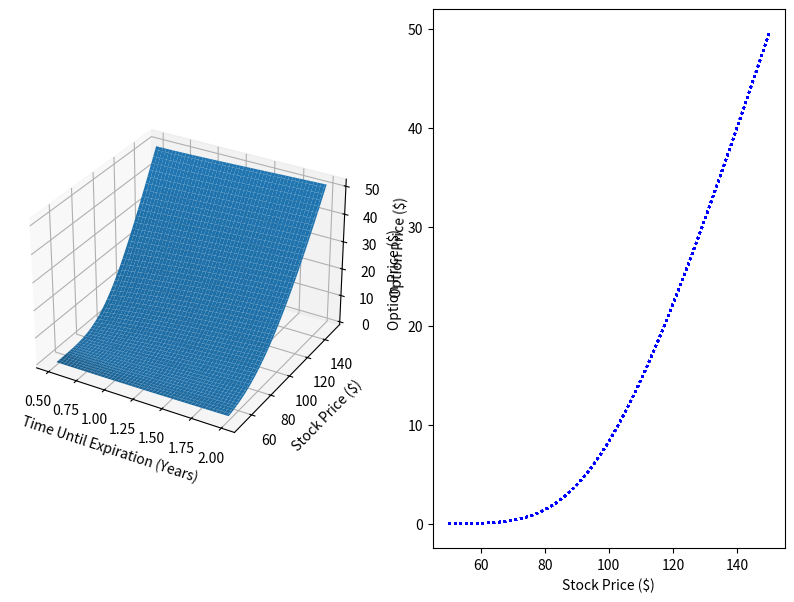

Generate this figure with matplotlib:
#!/usr/bin/env python
# coding: utf-8

# In[21]:


import numpy as np
import matplotlib.pyplot as plt
from mpl_toolkits.mplot3d import Axes3D
from scipy.stats import norm

def European_Option_Price(S, K, T, r, sigma, q, option_type, div_schedule):
    """
    Returns the price of a European option using the Black-Scholes model.
    S: initial stock price
    K: strike price
    T: time to expiration (in years)
    r: risk-free interest rate
    sigma: volatility
    q: dividend rate
    option_type: 'call' or 'put'
    div_schedule: a list of tuples, where each tuple is the date and dividend amount on that date
    """
    # Constants
    d1 = (np.log(S / K) + (r - q + 0.5 * sigma ** 2) * T) / (sigma * np.sqrt(T))
    d2 = d1 - sigma * np.sqrt(T)
    
    # Option Price
    if option_type == 'call':
        price = S * np.exp(-q * T) * norm.cdf(d1) - K * np.exp(-r * T) * norm.cdf(d2)
    elif option_type == 'put':
        price = K * np.exp(-r * T) * norm.cdf(-d2) - S * np.exp(-q * T) * norm.cdf(-d1)
    
    return price
# Parameters
S = 100 # initial stock price
K = 100 # strike price
r = 0.03 # risk-free interest rate
q = 0.03 # dividend rate
sigma = 0.3 # volatility
Tav = 1 # time to expiration (in years)
option_type = 'call' # option type
div_schedule = [] # dividend schedule

# Stock Price
S_min = 50
S_max = 150
n = 100
S = np.linspace(S_min, S_max, n)

# Time to Expiration
tao_min = 0.5
tao_max = 2
n = 100
Tav = np.linspace(tao_min, tao_max, n)
T, S = np.meshgrid(Tav, S)

# Option Price
C_total = European_Option_Price(S, K, T, r, sigma, q, option_type, div_schedule)

# 3D Plot
fig = plt.figure(figsize=(10,7))
ax = fig.add_subplot(121, projection='3d')
ax.plot_surface(T, S, C_total, linestyle=':')
ax.set_xlabel('Time Until Expiration (Years)')
ax.set_ylabel('Stock Price ($)')
ax.set_zlabel('Option Price ($)')

# 2D Plot
ax = fig.add_subplot(122)
ax.plot(S, C_total[:, 0], color='blue', linestyle=':')
ax.set_xlabel('Stock Price ($)')
ax.set_ylabel('Option Price ($)')



plt.show()



# In[ ]:





# In[ ]:




